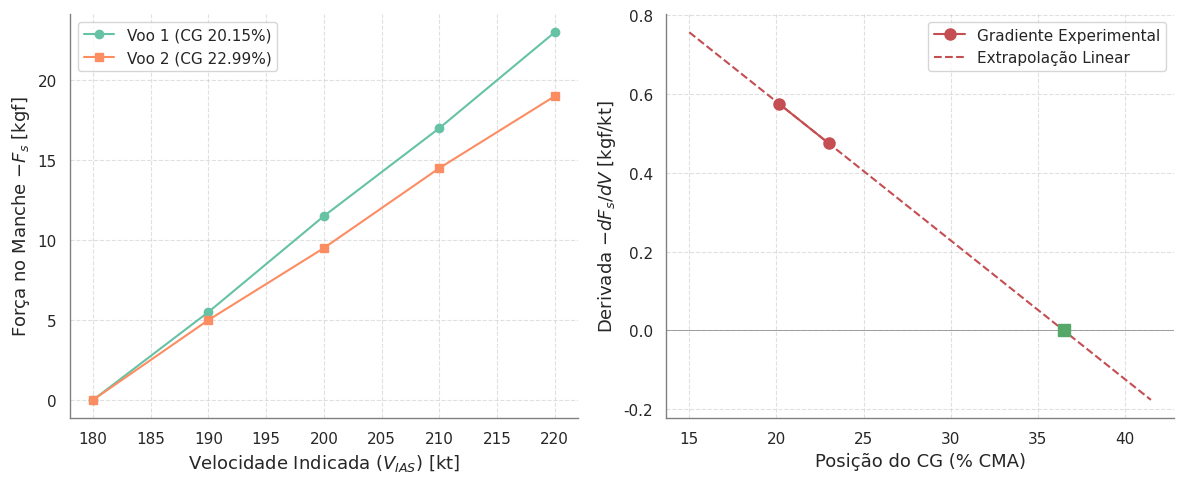

Python code for this plot:
import numpy as np
import matplotlib.pyplot as plt
import seaborn as sns

sns.set_theme(style="whitegrid")
plt.rcParams['font.family'] = 'sans-serif'

# Posições de CG (% CMA)
h_cg1 = 0.2015
h_cg2 = 0.2299


# # Voo 1 (CG Dianteiro)
# Vi_1 = np.array([180, 190, 200, 210, 220, 210, 200, 190, 180])
# Fs_acc1 = np.array([0, -4, -9, -14, -23, -17, -14, -7, 0])

# # Voo 2 (CG Traseiro)
# Vi_2 = np.array([180, 190, 200, 210, 220, 230, 220, 210, 200])
# Fs_acc2 = np.array([0, -5, -9, -15, -24, -31, -19, -14, -10])

# Dados em formato tabular para referência
Vi = np.array([180, 190, 200, 210, 220])
Vi_1 = Vi
Vi_2 = Vi
Fs_acc1 = np.array([0.0, -5.5, -11.5, -17, -23.0])  # np.nan para valores ausentes
Fs_acc2 = np.array([0.0, -5.0, -9.5, -14.5, -19])


# Ajuste linear
fit_livre1 = np.polyfit(Vi_1, Fs_acc1, 1)
grad_P1 = fit_livre1[0] # kgf/kt

fit_livre2 = np.polyfit(Vi_2, Fs_acc2, 1)
grad_P2 = fit_livre2[0] # kgf/kt


CGs = np.array([h_cg1, h_cg2])
Params = np.array([-grad_P1, -grad_P2])
fit_np = np.polyfit(CGs, Params, 1)
slope_np = fit_np[0]
intercept_np = fit_np[1]

hn_livre = -intercept_np / slope_np

# Margens Estáticas Livres
SM_livre1 = hn_livre - h_cg1
SM_livre2 = hn_livre - h_cg2

print(f"Ponto Neutro Manche Livre (hn'): {hn_livre*100:.2f} % CMA")
print(f"Margem Estática Livre Voo 1: {SM_livre1*100:.2f} %")
print(f"Margem Estática Livre Voo 2: {SM_livre2*100:.2f} %")

palette = sns.color_palette("Set2", n_colors=2)
fig, (ax1, ax2) = plt.subplots(1, 2, figsize=(12, 5))

# Plot 1: Força no Manche vs Velocidade (invertido)
ax1.plot(Vi_1, -Fs_acc1, 'o-', label=f'Voo 1 (CG {h_cg1*100:.2f}%)', color=palette[0])
ax1.plot(Vi_2, -Fs_acc2, 's-', label=f'Voo 2 (CG {h_cg2*100:.2f}%)', color=palette[1])
v_range = np.linspace(180, 220, 10)
# ax1.plot(v_range, -np.polyval(fit_livre1, v_range), '--', alpha=0.5, color=palette[0])
# ax1.plot(v_range, -np.polyval(fit_livre2, v_range), '--', alpha=0.5, color=palette[1])
ax1.set_xlabel('Velocidade Indicada ($V_{IAS}$) [kt]', fontsize=13)
ax1.set_ylabel('Força no Manche $-F_s$ [kgf]', fontsize=13)
ax1.grid(axis='y', linestyle='--', linewidth=0.8, alpha=0.6)
ax1.grid(axis='x', linestyle='--', linewidth=0.8, alpha=0.6)
ax1.legend()
sns.despine(ax=ax1)
for spine in ax1.spines.values():
    spine.set_color('gray')
    spine.set_linewidth(1)

# Plot 2: Extrapolação do Ponto Neutro
ax2.plot(CGs*100, Params, 'ko-', color='r', markersize=8, label='Gradiente Experimental')
limit_viz = 300 if abs(hn_livre*100) > 300 else hn_livre*100 + 10
x_min = min(min(CGs)*100, limit_viz) - 5
x_max = max(max(CGs)*100, limit_viz) + 5

cg_range = np.linspace(15, x_max - 10, 100)
param_range = np.polyval(fit_np, cg_range/100)

ax2.plot(cg_range, param_range, 'r--', label='Extrapolação Linear')
ax2.axhline(0, color='gray', linewidth=0.5)
if abs(hn_livre*100) < 500:
    ax2.plot(hn_livre*100, 0, marker='s', color='g', markersize=8)
ax2.set_xlabel("Posição do CG (% CMA)", fontsize=13)
ax2.set_ylabel(r"Derivada $-dF_s / dV$ [kgf/kt]", fontsize=13)
ax2.grid(axis='y', linestyle='--', linewidth=0.8, alpha=0.6)
ax2.grid(axis='x', linestyle='--', linewidth=0.8, alpha=0.6)
ax2.legend()
sns.despine(ax=ax2)
for spine in ax2.spines.values():
    spine.set_color('gray')
    spine.set_linewidth(1)

plt.tight_layout()
plt.savefig('analise_manche_livre.png')
plt.show()